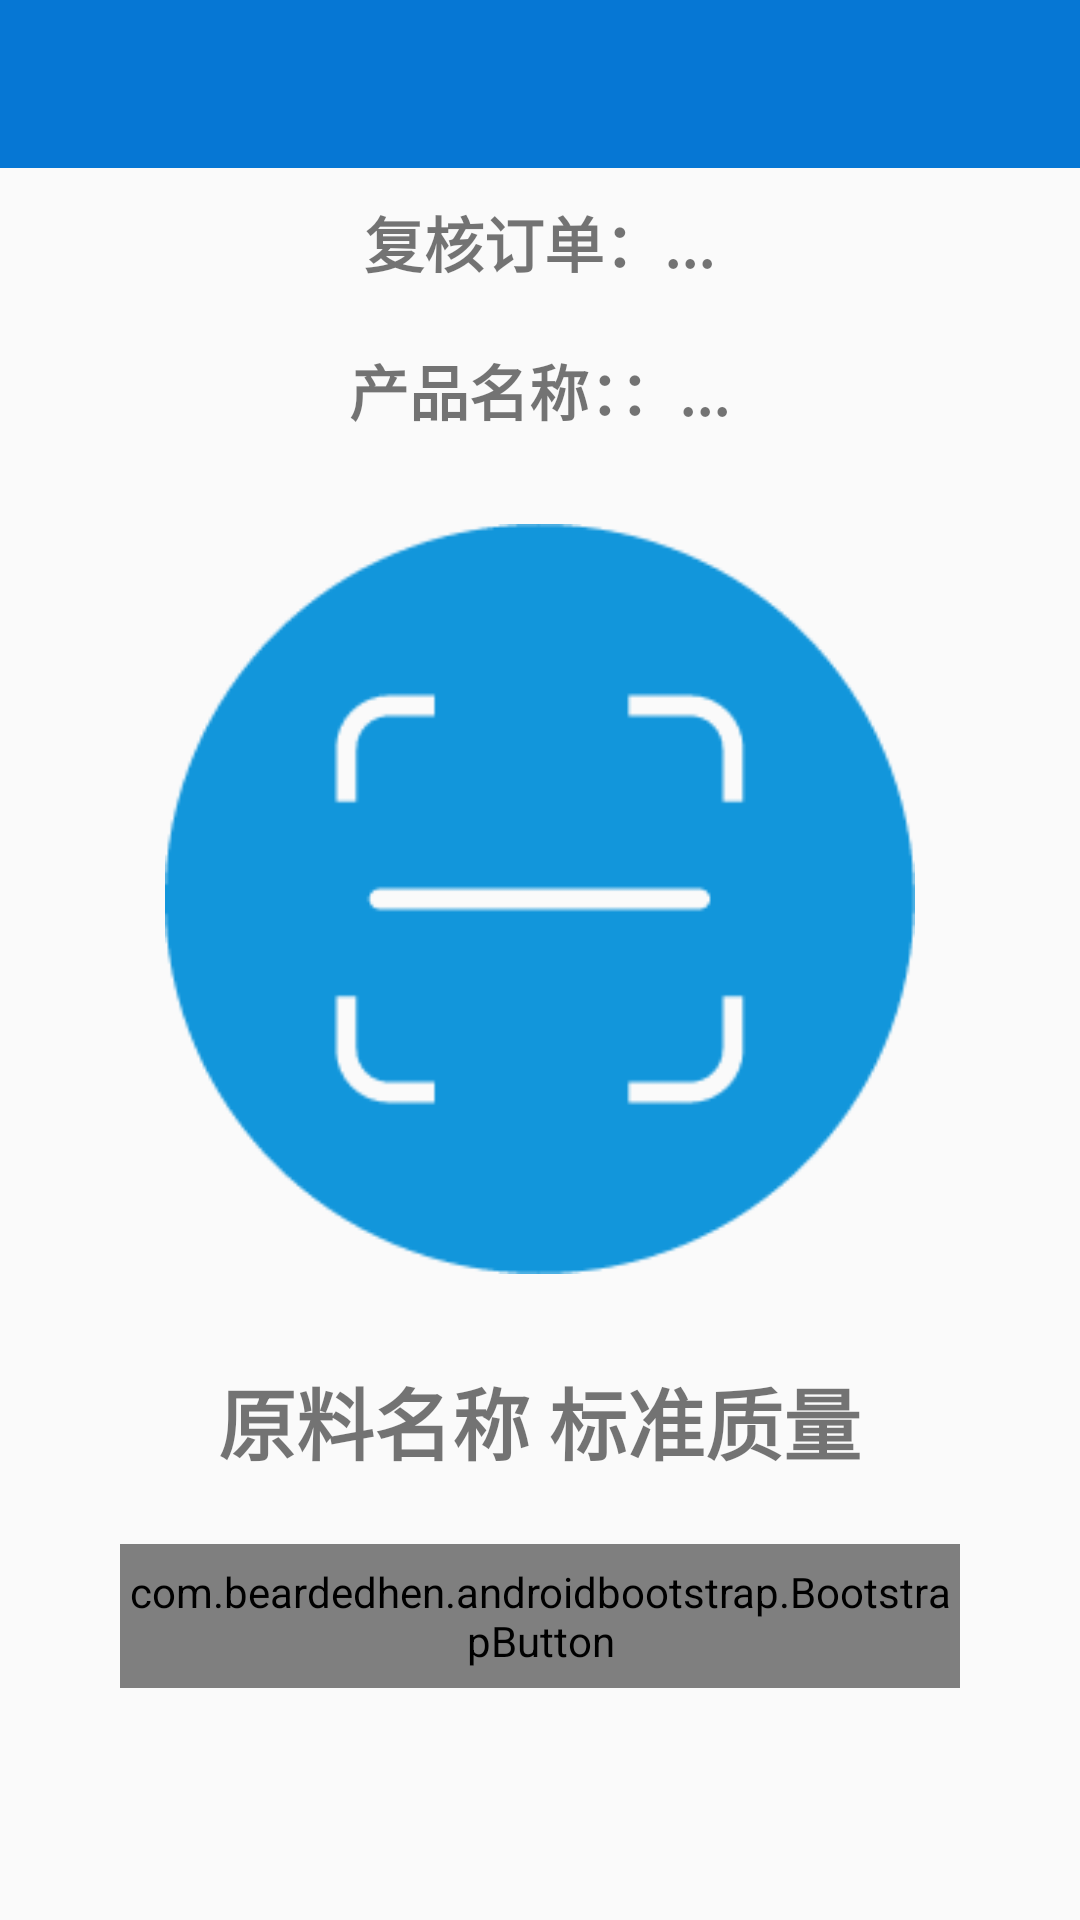

Layout XML and referenced resources for this Android screen:
<!-- AndroidManifest.xml: application theme AppTheme -->
<!-- res/layout/activity_matrerial_process.xml -->
<?xml version="1.0" encoding="utf-8"?>
<LinearLayout xmlns:android="http://schemas.android.com/apk/res/android"
    xmlns:tools="http://schemas.android.com/tools"
    xmlns:app="http://schemas.android.com/apk/res-auto"
    android:layout_width="match_parent"
    android:layout_height="match_parent"
    android:orientation="vertical"
    android:gravity="center_horizontal"
    tools:context=".ui.produce.ReCheckMaterialProcessActivity">

    <include layout="@layout/tool_bar"/>

    <TextView
        android:id="@+id/tv_recheck_order_id"
        android:layout_width="wrap_content"
        android:layout_height="wrap_content"
        android:layout_gravity="center"
        android:padding="10dp"
        android:paddingTop="20dp"
        android:text="复核订单：..."
        android:textSize="@dimen/text_title"
        android:textStyle="bold" />

    <TextView
        android:id="@+id/tv_recheck_product_name"
        android:layout_width="wrap_content"
        android:layout_height="wrap_content"
        android:layout_gravity="center"
        android:padding="10dp"
        android:text="产品名称：：..."
        android:textSize="@dimen/text_title"
        android:textStyle="bold" />

    <Button
        android:layout_width="250dp"
        android:layout_height="250dp"
        android:id="@+id/btn_scan"
        android:layout_gravity="center"
        android:layout_margin="20dp"
        android:background="@drawable/scan"/>

    <TextView
        android:layout_width="wrap_content"
        android:layout_height="wrap_content"
        android:textSize="@dimen/text_large"
        android:id="@+id/tv_material"
        android:layout_gravity="center"
        android:paddingTop="0dp"
        android:text="原料名称 标准质量"
        android:textStyle="bold"
        android:padding="10dp"/>


    <com.beardedhen.androidbootstrap.BootstrapButton
        android:layout_width="280dp"
        android:layout_height="48dp"
        android:layout_gravity="center"
        android:text="不存在该原料包"
        android:id="@+id/btn_disable_order"
        android:layout_marginTop="12dp"
        android:textSize="@dimen/text_main"
        app:bootstrapBrand="danger"
        app:roundedCorners="true"/>

</LinearLayout>
<!-- res/layout/tool_bar.xml (included above) -->
<merge xmlns:android="http://schemas.android.com/apk/res/android">

<android.support.v7.widget.Toolbar
    android:id="@+id/toolbar"
    android:layout_width="match_parent"
    android:layout_height="?attr/actionBarSize"
    android:background="?attr/colorPrimary" />

</merge>
<!-- resources referenced by this layout -->
<resources>
  <dimen name="text_large">26sp</dimen>
  <dimen name="text_main">18sp</dimen>
  <dimen name="text_title">20sp</dimen>
  <!-- drawable scan: png bitmap (drawable, 6573 bytes) -->
  <style name="AppTheme" parent="Theme.AppCompat.Light.DarkActionBar">
          
          <item name="windowActionBar">false</item>
          <item name="windowNoTitle">true</item>
          <item name="colorPrimary">@color/blue</item>
          <item name="colorPrimaryDark">@color/colorPrimaryDark</item>
          <item name="colorAccent">@color/colorAccent</item>
      </style>
  <color name="blue">#0677d4</color>
  <color name="colorPrimaryDark">#303F9F</color>
  <color name="colorAccent">#FF4081</color>
</resources>
